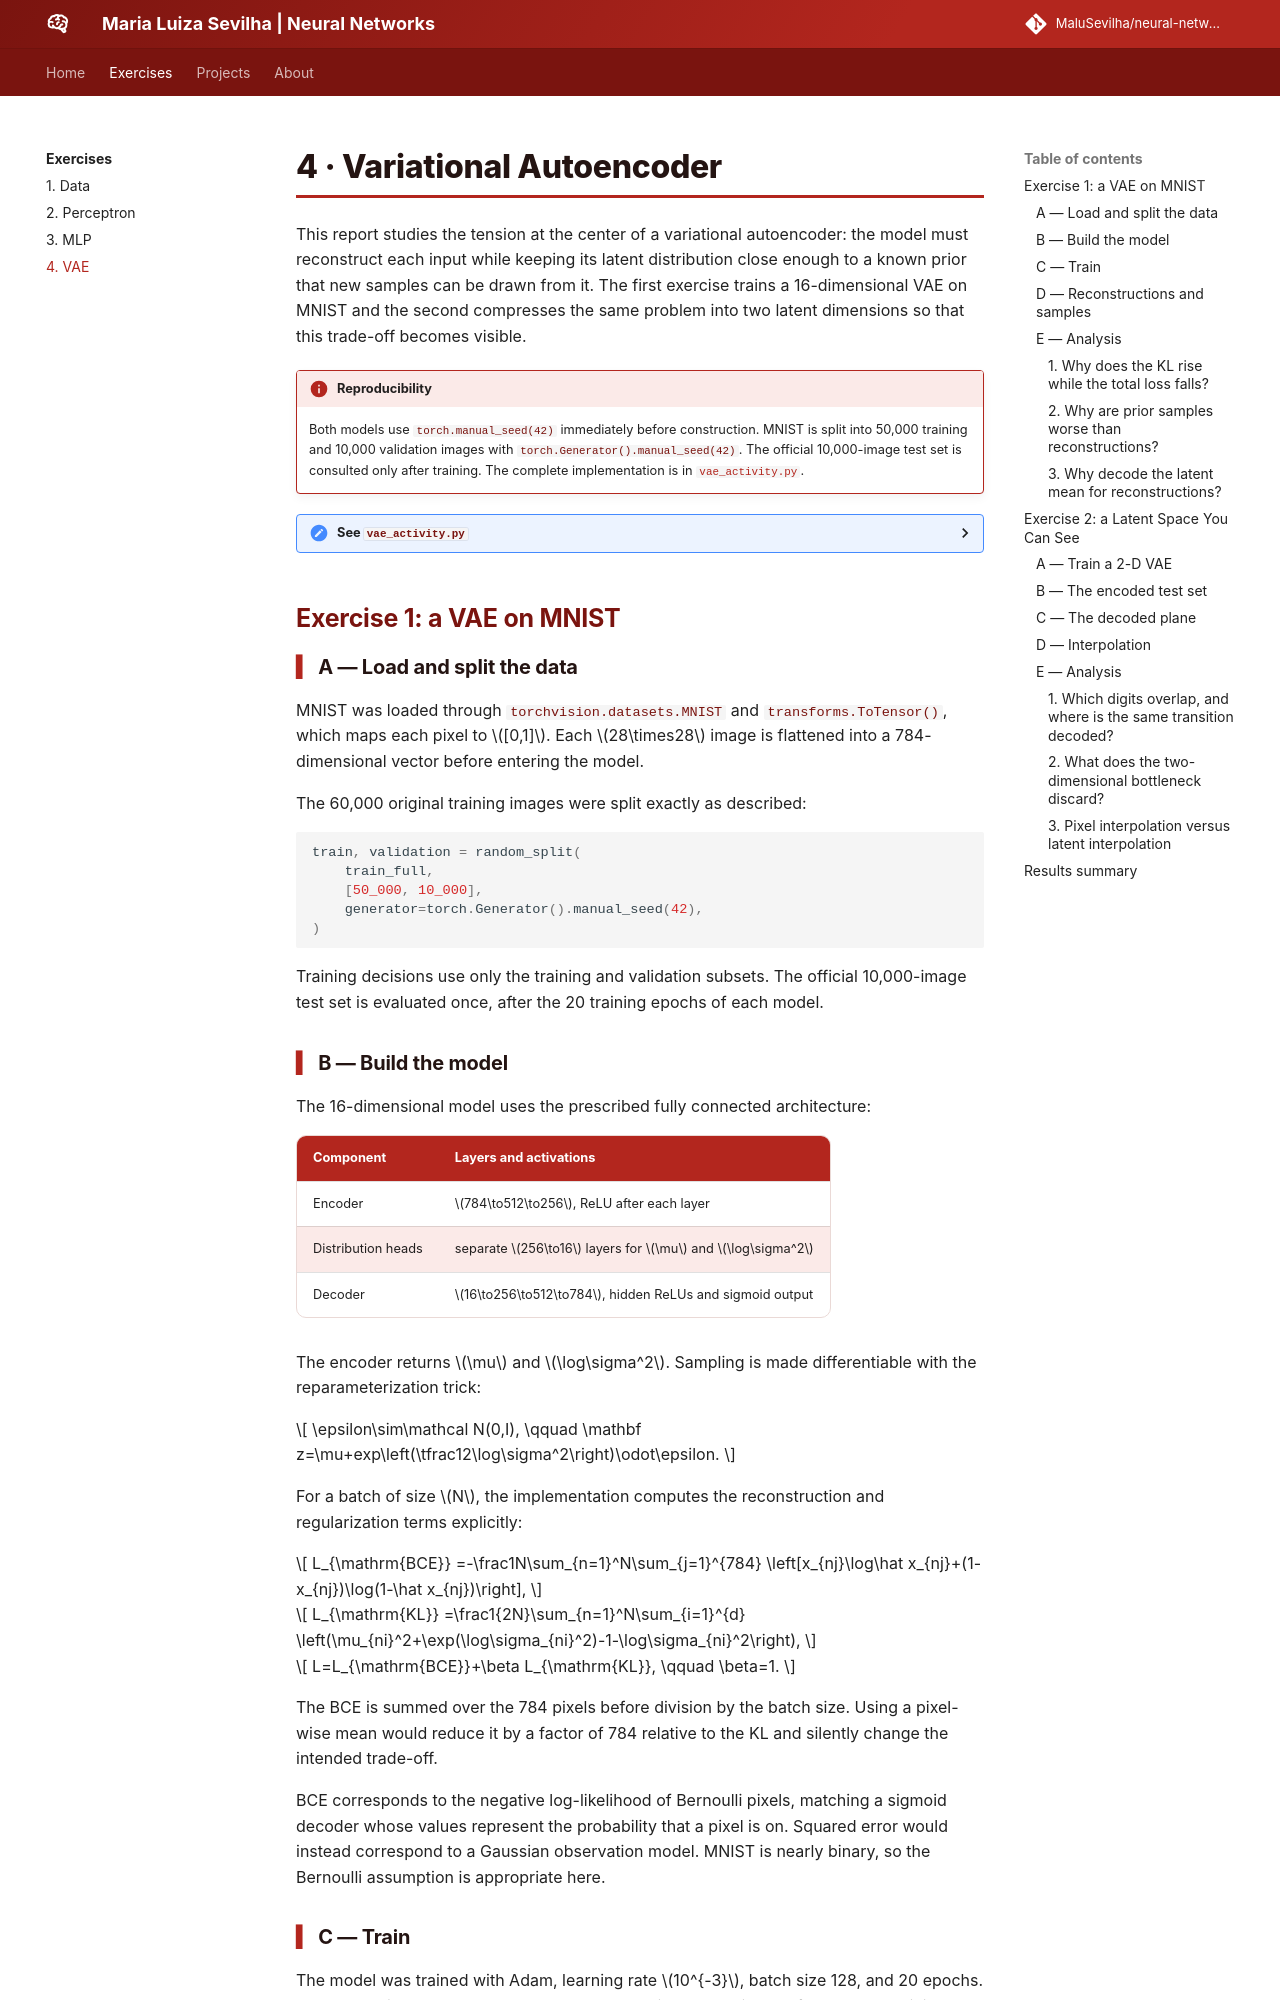

repository: MaluSevilha/neural-networks · page: exercises/vae/index.html · generator: mkdocs

---
exercise: vae
ai_use: "Codex was used to help audit the rubric, structure and review the PyTorch implementation, verify the numerical results, and edit the report. The final code, figures, calculations, and analysis must be reviewed and understood by me before submission."
---

# 4 · Variational Autoencoder

This report studies the tension at the center of a variational autoencoder: the model must reconstruct each input while keeping its latent distribution close enough to a known prior that new samples can be drawn from it. The first exercise trains a 16-dimensional VAE on MNIST and the second compresses the same problem into two latent dimensions so that this trade-off becomes visible.

!!! info "Reproducibility"
    Both models use `torch.manual_seed(42)` immediately before construction. MNIST is split into 50,000 training and 10,000 validation images with `torch.Generator().manual_seed(42)`. The official 10,000-image test set is consulted only after training. The complete implementation is in [`vae_activity.py`](code/vae_activity.py).

??? "See `vae_activity.py`"
    ```python
    --8<-- "docs/exercises/vae/code/vae_activity.py"
    ```

## Exercise 1: a VAE on MNIST

### A — Load and split the data

MNIST was loaded through `torchvision.datasets.MNIST` and `transforms.ToTensor()`, which maps each pixel to $[0,1]$. Each $28\times28$ image is flattened into a 784-dimensional vector before entering the model.

The 60,000 original training images were split exactly as described:

```python
train, validation = random_split(
    train_full,
    [50_000, 10_000],
    generator=torch.Generator().manual_seed(42),
)
```

Training decisions use only the training and validation subsets. The official 10,000-image test set is evaluated once, after the 20 training epochs of each model.
